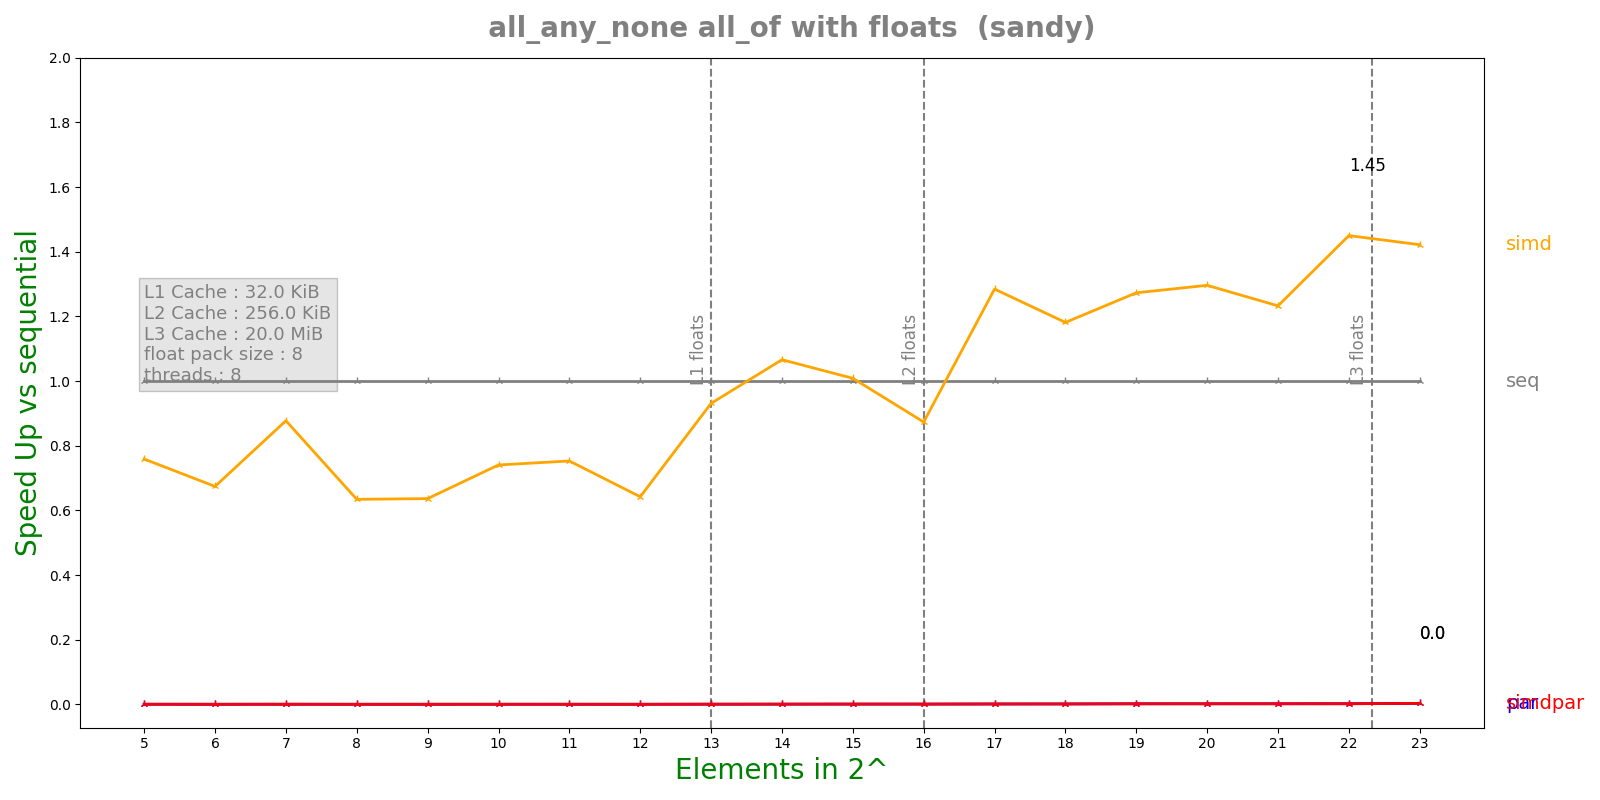

The file beside this chart, header and first rows:
n, lane, threads, seq, simd, par, simdpar
5, 8, 8, 8.164e-08, 1.0756e-07, 0.0001424, 0.0001326
6, 8, 8, 6.532e-08, 9.686e-08, 0.0001384, 0.000139
7, 8, 8, 8.168e-08, 9.308e-08, 0.0001337, 0.0001318
8, 8, 8, 6.004e-08, 9.464e-08, 0.0001301, 0.0001283
9, 8, 8, 6.76e-08, 1.0618e-07, 0.0001331, 0.0001341
10, 8, 8, 7.65e-08, 1.0328e-07, 0.0001331, 0.0001434
11, 8, 8, 7.20833e-08, 9.572e-08, 0.0001328, 0.0001279
12, 8, 8, 6.2e-08, 9.652e-08, 0.0001247, 0.0001319
13, 8, 8, 9.84167e-08, 1.0568e-07, 0.0001309, 0.0001281
14, 8, 8, 1.155e-07, 1.0832e-07, 0.0001267, 0.0001273
15, 8, 8, 1.43833e-07, 1.42583e-07, 0.0001369, 0.0001304
16, 8, 8, 1.38167e-07, 1.58167e-07, 0.0001251, 0.0001343
17, 8, 8, 1.91e-07, 1.48667e-07, 0.0001413, 0.0001292
18, 8, 8, 1.96833e-07, 1.66583e-07, 0.0001294, 0.0001255
19, 8, 8, 2.505e-07, 1.9675e-07, 0.0001266, 0.0001246
20, 8, 8, 2.53e-07, 1.95167e-07, 0.0001222, 0.0001249
21, 8, 8, 2.94667e-07, 2.39e-07, 0.0001383, 0.000139
22, 8, 8, 3.2e-07, 2.20667e-07, 0.0001407, 0.0001519
23, 8, 8, 5.52667e-07, 3.88667e-07, 0.0001634, 0.0001675
